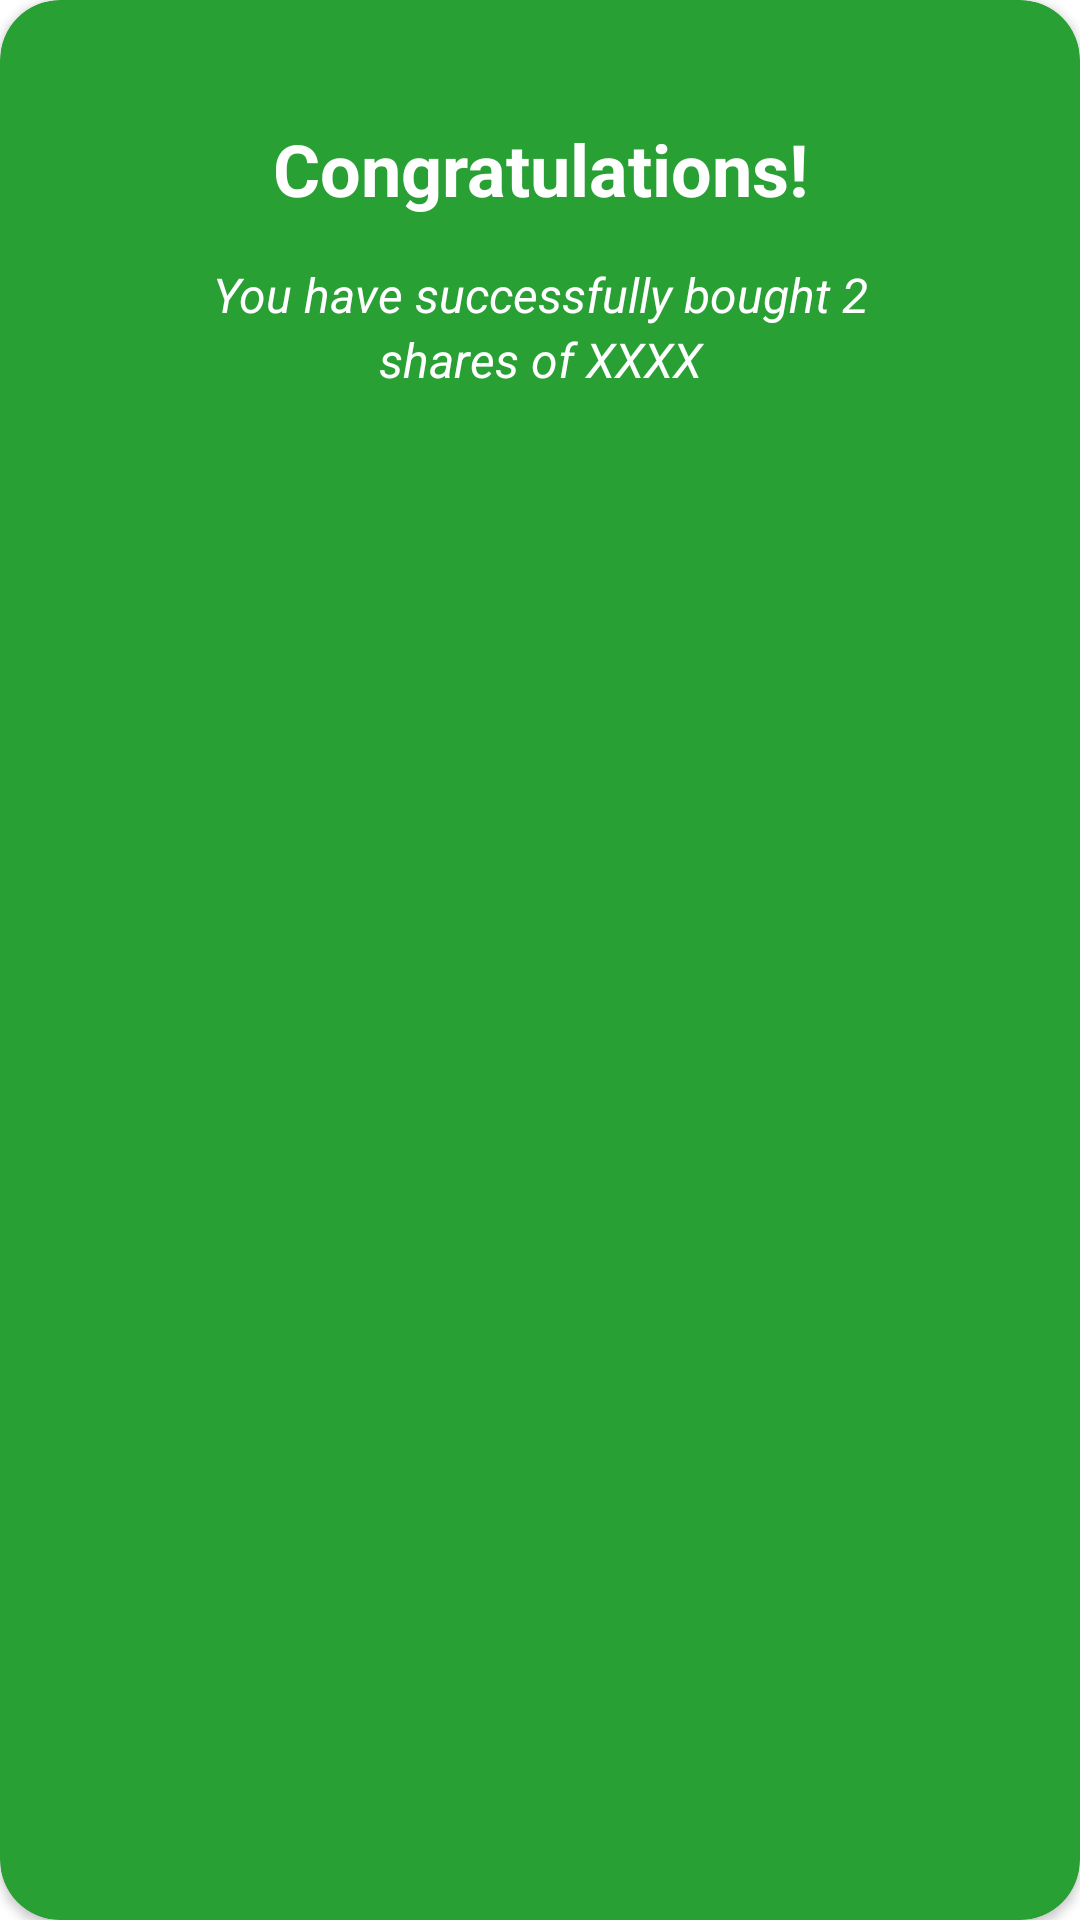

The Android layout XML behind this screen, and the referenced resources:
<!-- AndroidManifest.xml: application theme Theme.App.Splash -->
<!-- res/layout/trade_finish_dialog.xml -->
<?xml version="1.0" encoding="utf-8"?>
<androidx.cardview.widget.CardView xmlns:android="http://schemas.android.com/apk/res/android"
    android:layout_width="match_parent"
    android:layout_height="wrap_content"
    android:layout_gravity="center"
    android:layout_marginHorizontal="10dp"
    android:backgroundTint="@color/green"
    xmlns:app="http://schemas.android.com/apk/res-auto"
    app:cardCornerRadius="20dp">
    <LinearLayout
        android:layout_width="match_parent"
        android:layout_height="wrap_content"
        android:paddingVertical="40dp"
        android:paddingHorizontal="25dp"
        android:gravity="center"
        android:orientation="vertical">
        <TextView
            android:layout_width="match_parent"
            android:layout_height="wrap_content"
            android:gravity="center"
            android:layout_marginBottom="15dp"
            android:text="Congratulations!"
            android:textStyle="bold"
            android:textColor="@color/white"
            android:textSize="24dp"/>
        <TextView
            android:layout_width="match_parent"
            android:layout_height="wrap_content"
            android:gravity="center"
            android:id="@+id/trade_message_action"
            android:text="You have successfully bought 2"
            android:textColor="@color/white"
            android:textStyle="italic"
            android:textSize="16dp"/>
        <TextView
            android:layout_width="match_parent"
            android:layout_height="wrap_content"
            android:gravity="center"
            android:layout_marginBottom="30dp"
            android:id="@+id/trade_message_company"
            android:text="shares of XXXX"
            android:textColor="@color/white"
            android:textStyle="italic"
            android:textSize="16dp"/>
        <Button
            android:layout_width="match_parent"
            android:layout_height="wrap_content"
            android:id="@+id/done_btn"
            android:text="DONE"
            android:textColor="@color/green"
            android:textStyle="bold"
            android:textSize="16dp"
            android:background="@drawable/round_corner_shape"
            android:backgroundTint="@color/white"/>
    </LinearLayout>
</androidx.cardview.widget.CardView>
<!-- resources referenced by this layout -->
<resources>
  <color name="green">#29A034</color>
  <color name="white">#FFFFFFFF</color>
  <style name="Theme.App.Splash" parent="Theme.App">
          <item name="windowActionBar">true</item>
          <item name="colorPrimary">@color/cardview_light_background</item>
          <item name="colorPrimaryVariant">@color/black</item>
          <item name="android:windowBackground">@drawable/splash_background</item>
          <item name="android:statusBarColor" tools:targetApi="l">?attr/colorPrimaryVariant</item>
      </style>
  <style name="Theme.App" parent="Theme.AppCompat.Light">
          <item name="android:windowBackground">@color/white</item>
          
          <item name="colorPrimary">@color/cardview_light_background</item>
          <item name="colorPrimaryVariant">@color/black</item>
          <item name="colorOnPrimary">@color/white</item>
          <item name="android:textColor">@color/black</item>
          <item name="android:textColorPrimary">@color/black</item>
          <item name="android:textColorSecondary">@color/black</item>
          
          <item name="android:statusBarColor" tools:targetApi="l">?attr/colorPrimaryVariant</item>
          
      </style>
  <color name="black">#FF000000</color>
  <!-- drawable splash_background (drawable) -->
  <?xml version="1.0" encoding="utf-8"?>
  <layer-list xmlns:android="http://schemas.android.com/apk/res/android" android:opacity="opaque">
      
      <item android:drawable="@android:color/white"></item>
      
      <item>
          <bitmap
              android:src="@drawable/ic_launcher"
              android:gravity="center"></bitmap>
      </item>
  </layer-list>
  <!-- drawable ic_launcher: png bitmap (drawable, 2294 bytes) -->
</resources>
